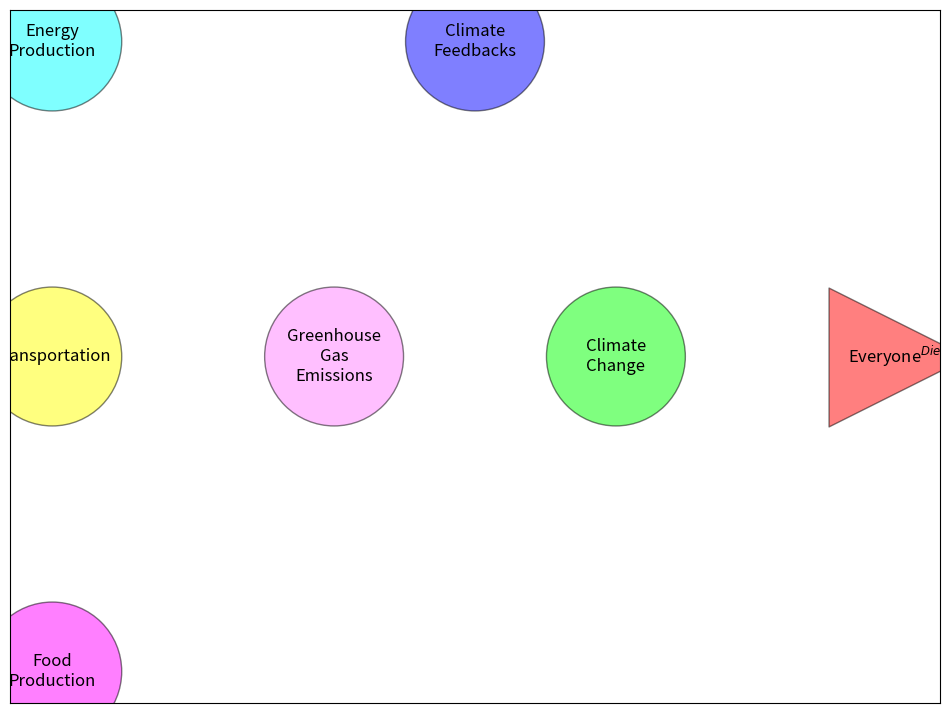

Here is the Python script that generated this plot: (Note: this script raises an exception after producing the figure.)
# -*- coding: utf-8 -*-
"""
Created on Mon Jan 10 13:46:38 2022

@author: lucas
"""

import pandas as pd
import networkx as nx
import matplotlib.pyplot as plt

plt.figure(figsize = (12,9))

From = ['Food\nProduction', 'Transportation', 'Energy\nProduction',
        "Greenhouse\nGas\nEmissions",'Climate\nChange','Climate\nFeedbacks','Greenhouse\nGas\nEmissions',
        'Climate\nChange']
To = ["Greenhouse\nGas\nEmissions", "Greenhouse\nGas\nEmissions",
      "Greenhouse\nGas\nEmissions",'Climate\nChange','Climate\nFeedbacks','Greenhouse\nGas\nEmissions',
      'Climate\nChange','Everyone$^{Dies}$']

df = pd.DataFrame({ 'from':From,
                   'to':To})
# Define Node Positions
pos = {'Food\nProduction':(1,1),
        'Transportation':(1,2),
        'Energy\nProduction':(1,3),
        'Greenhouse\nGas\nEmissions':(2,2),
        'Climate\nChange':(3,2),
        'Climate\nFeedbacks':(2.5,3),
        'Everyone$^{Dies}$':(4,2)}

# Define Node Colors
NodeColors = {'Food\nProduction':[1,0,1],
        'Transportation':[1,1,0],
        'Energy\nProduction':[0,1,1],
        'Greenhouse\nGas\nEmissions':[1,.5,1],
        'Climate\nChange':[0,1,0],
        'Climate\nFeedbacks':[0,0,1],
        'Everyone$^{Dies}$':[1,0,0]}

Labels = {}
i = 0
for a in From:
    Labels[a]=a
    i +=1
Labels[To[-1]]=To[-1]

# Build your graph. Note that we use the DiGraph function to create the graph! This adds arrows
G=nx.from_pandas_edgelist(df, 'from', 'to', create_using=nx.DiGraph() )

# Define the colormap and set nodes to circles, but the last one to a triangle
Circles = []
Traingle = []
Colors_Circles = []
Colors_Traingle = []
for n in G.nodes:
    if n != 'Everyone$^{Dies}$':
        Circles.append(n)
        Colors_Circles.append(NodeColors[n])
    else:
        Traingle.append(n)
        Colors_Traingle.append(NodeColors[n])

# By making a white node that is larger, I can make the arrow "start" beyond the node
nodes = nx.draw_networkx_nodes(G, pos, 
                        nodelist = Circles,
                        node_size=1.25e4,
                        node_shape='o',
                        node_color='white',
                        alpha=1)

nodes = nx.draw_networkx_nodes(G, pos, 
                        nodelist = Circles,
                        node_size=1e4,
                        node_shape='o',
                        node_color=Colors_Circles,
                        edgecolors='black',
                        alpha=0.5)


nodes = nx.draw_networkx_nodes(G, pos, 
                        nodelist = Traingle,
                        node_size=1.25e4,
                        node_shape='>',
                        node_color='white',
                        alpha=1)

nodes = nx.draw_networkx_nodes(G, pos, 
                        nodelist = Traingle,
                        node_size=1e4,
                        node_shape='>',
                        node_color=Colors_Traingle,
                        edgecolors='black',
                        alpha=0.5)


nx.draw_networkx_labels(G, pos, Labels, font_size=12)


# Again by making the node_size larer, I can have the arrows end before they actually hit the node
edges = nx.draw_networkx_edges(G, pos, node_size=1.8e4,
                                arrowstyle='->',width=2,arrowsizes=10)

plt.xlim(0,4.5)
plt.ylim(0,4)
plt.axis('off')
plt.show()
